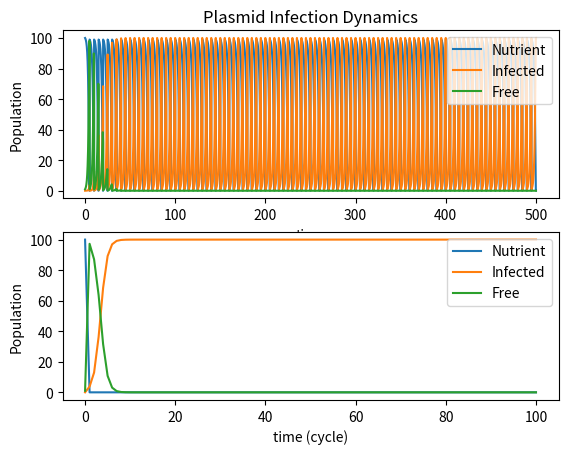

The matplotlib source for this figure:
# plasmid conjugation  modeling
import numpy as np
import matplotlib.pyplot as plt
from scipy.integrate import odeint
#plt.ion() # this allow interactive mode so we can input through command line
          # and see changes in the figure right away without rerunning it.

#define parameters for conjugation and growth
e = 1 # resource required per uninfected cell
e_plus = 1 # resource required per infected cell
psi = 1
psi_plus = 1
gamma = .01 # conj rate
tau = 0 # segregation loss rate

gSc = 1 # fitness scaling for uninfected cells
gSc_plus = 1 # fitness scaling for infected cells

P = 1 # max growth rate
Q = 1 # resource level at half growth rate

Cyc = 100 # number of growth cycles
dFold = 100. # dilution fold for each growth cycle

# initial conditions
r0 = 100        # initial nutrient level
n_plus0 = 0.01    # initial cell bearing conjugation plasmid
n0 = 1         # initial cell without conjugation plasmid
y0 = [r0, n_plus0, n0] # initial condition vector
t = np.linspace(0, 5., 1000) # time grid
solnALL = np.copy([y0]) # array to store all time course solution
solnEndDay = np.copy([y0]) # array to store condition at the end of the day
tALL = np.linspace(t[0], t[-1]*Cyc, len(t)*Cyc) 

# define growth equation
def g(nutrient):
        return P*nutrient/(Q+nutrient)

# solve the system dy/dt = f(y, t)
def f(y,t):
        r = y[0]
        n_plus = y[1]
        n = y[2]
        # [redacted]
        f0 = -e_plus*g(r)*n_plus - e*g(r)*n
        f1 = n_plus*g(r)*gSc_plus + gamma*n_plus*n - tau*n_plus
        f2 = n*g(r)*gSc - gamma*n_plus*n + tau*n_plus
        return [f0, f1, f2]


yStart = np.copy(y0)

for k in range(0, Cyc):
  # solve the DEs
  soln = odeint(f, yStart, t)
  solnALL = np.concatenate((solnALL, soln), axis=0)
  solnEnd = np.array([soln[-1,:]])
  solnEndDay = np.concatenate((solnEndDay, solnEnd), axis=0)
  r_final = soln[-1,0]
  n_plus_final = soln[-1,1]
  n_final = soln[-1,2]
  yStart = [r_final/dFold + r0*(dFold-1)/dFold, n_plus_final/dFold, n_final/dFold]
  
r_array = solnALL[1:, 0]
n_plus_array = solnALL[1:, 1]
n_array = solnALL[1:, 2]

r_EndDay = solnEndDay[:, 0]
n_plus_EndDay = solnEndDay[:, 1]
n_EndDay = solnEndDay[:, 2]


#print(r_array.shape)
#print(tALL.shape)

dayArray = range(0,Cyc+1)

# plot results
plt.subplot(211)
plt.plot(tALL, r_array, label='Nutrient')
plt.plot(tALL, n_plus_array, label='Infected')
plt.plot(tALL, n_array, label='Free')
plt.xlabel('time')
plt.ylabel('Population')
plt.title('Plasmid Infection Dynamics')
plt.legend(loc=1)

plt.subplot(212)
plt.plot(dayArray, r_EndDay, label='Nutrient')
plt.plot(dayArray, n_plus_EndDay, label='Infected')
plt.plot(dayArray, n_EndDay, label='Free')
plt.xlabel('time (cycle)')
plt.ylabel('Population')
plt.legend(loc=1)

plt.show()


